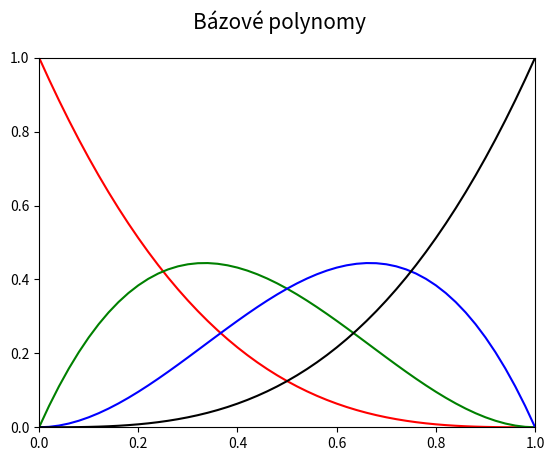

This figure's Python source:
"""Bázové polynomy Bézierovy kubiky."""

#
# Použito v článku:
#
# Křivky určené polynomem – nejpoužívanější křivky v současnosti
# https://www.root.cz/clanky/krivky-urcene-polynomem-nejpouzivanejsi-krivky-v-soucasnosti/
#
# Součást seriálu:
#
# Křivky nejen v počítačové grafice
# https://www.root.cz/serialy/krivky-nejen-v-pocitacove-grafice/
#

import numpy as np
import matplotlib.pyplot as plt

# hodnoty parametru t
t = np.arange(0, 1.05, 0.02)

# Bernsteinovy polynomy
B = [(1-t)**3,
     3*t*(1-t)**2,
     3*t**2*(1-t),
     t**3]

# rozměry grafu při uložení: 640x480 pixelů
fig, ax = plt.subplots(1, figsize=(6.4, 4.8))

# titulek grafu
fig.suptitle('Bázové polynomy', fontsize=15)

# určení rozsahů na obou souřadných osách
ax.set_xlim(0, 1)
ax.set_ylim(0, 1)

# bázové polynomy
ax.plot(t, B[0], 'r-')
ax.plot(t, B[1], 'g-')
ax.plot(t, B[2], 'b-')
ax.plot(t, B[3], 'k-')

# uložení grafu do rastrového obrázku
plt.savefig("bezier_basis.png")

# zobrazení grafu
plt.show()
